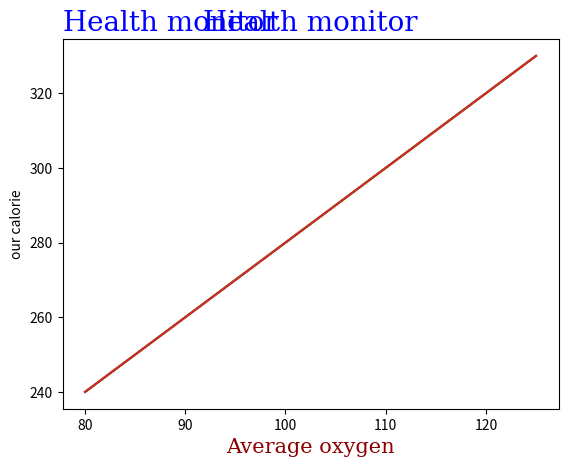

Python code for this plot:
# Create lables for a plot

import matplotlib.pyplot as plt
import numpy as np
x = np.array([80,85,90,95,100,105,110,115,120,125])
y = np.array([240,250,260,270,280,290,300,310,320,330])
plt.plot(x,y)
plt.xlabel("Average oxygen")
plt.ylabel('our calorie')
plt.show()


# Creating title for the plot
import matplotlib.pyplot as plt
import numpy as np
x = np.array([80,85,90,95,100,105,110,115,120,125])
y = np.array([240,250,260,270,280,290,300,310,320,330])
plt.plot(x,y)
plt.title('Health monitor')
plt.xlabel("Average oxygen")
plt.ylabel('our calorie')
plt.show()


# noe we will set the font property for title and labels
import matplotlib.pyplot as plt
import numpy as np
x = np.array([80,85,90,95,100,105,110,115,120,125])
y = np.array([240,250,260,270,280,290,300,310,320,330])
font1= {'family':'serif','color':'blue','size':20}
font2 = {'family':'serif','color':'darkred','size':15}
plt.plot(x,y)
plt.title('Health monitor', fontdict=font1)
plt.xlabel("Average oxygen",fontdict=font2)
plt.ylabel('our calorie')
plt.show()


# you can also change the location of title via "loc"
import matplotlib.pyplot as plt
import numpy as np
x = np.array([80,85,90,95,100,105,110,115,120,125])
y = np.array([240,250,260,270,280,290,300,310,320,330])
font1= {'family':'serif','color':'blue','size':20}
font2 = {'family':'serif','color':'darkred','size':15}
plt.plot(x,y)
plt.title('Health monitor', fontdict=font1,loc='left')
plt.xlabel("Average oxygen",fontdict=font2)
plt.ylabel('our calorie')
plt.show()